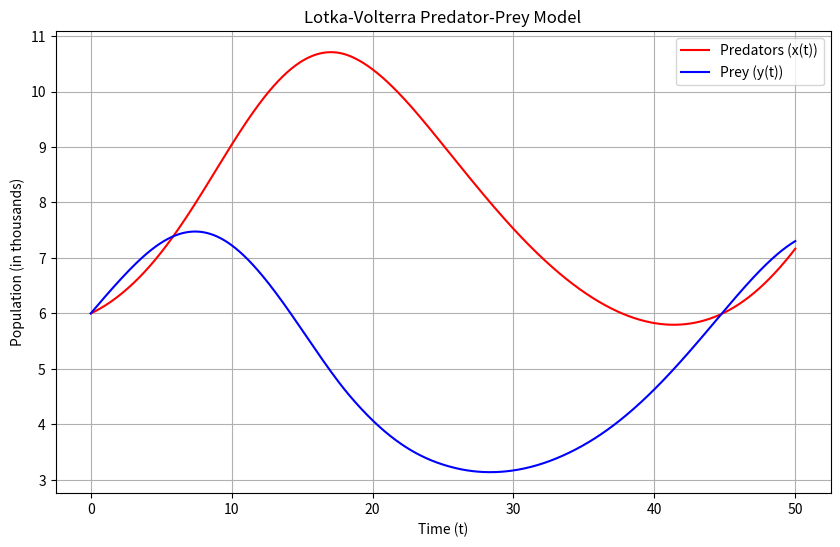

Write Python code to recreate this figure.
import numpy as np
import matplotlib.pyplot as plt
from scipy.integrate import solve_ivp

# Define the Lotka-Volterra system
def lotka_volterra(t, z):
    x, y = z
    dxdt = -0.1 * x + 0.02 * x * y
    dydt = 0.2 * y - 0.025 * x * y
    return [dxdt, dydt]

# Initial conditions
x0 = 6  # Initial predator population (in thousands)
y0 = 6  # Initial prey population (in thousands)
z0 = [x0, y0]

# Time span for the solution
t_span = (0, 50)  # Solve from t = 0 to t = 50
t_eval = np.linspace(0, 50, 1000)  # Points where the solution is evaluated

# Solve the system using solve_ivp
sol = solve_ivp(lotka_volterra, t_span, z0, t_eval=t_eval)

# Extract the solutions
x = sol.y[0]  # Predator population
y = sol.y[1]  # Prey population
t = sol.t     # Time points

# Plot the solutions
plt.figure(figsize=(10, 6))
plt.plot(t, x, 'r-', label='Predators (x(t))')
plt.plot(t, y, 'b-', label='Prey (y(t))')
plt.xlabel('Time (t)')
plt.ylabel('Population (in thousands)')
plt.title('Lotka-Volterra Predator-Prey Model')
plt.legend()
plt.grid()
plt.show()

# Find the time when x(t) = y(t)
# We look for the first time when the difference between x and y is zero
difference = np.abs(x - y)
idx = np.argmin(difference)  # Index of the minimum difference
t_equal = t[idx]  # Time when x(t) ≈ y(t)

print(f"The populations are first equal at t ≈ {t_equal:.2f}")